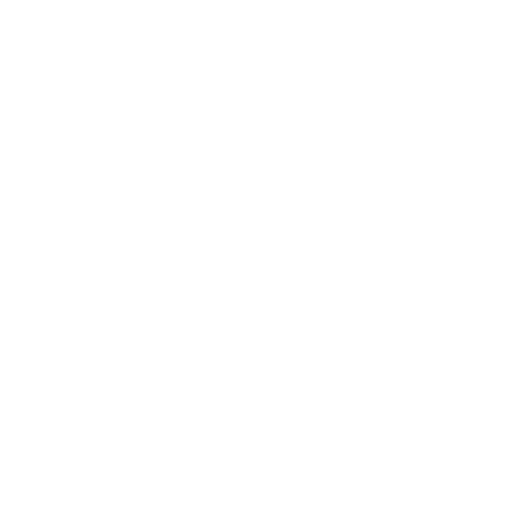
t = 0.00 s
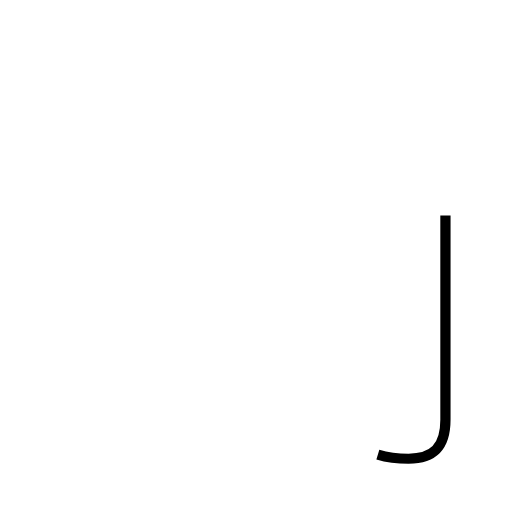
t = 0.87 s
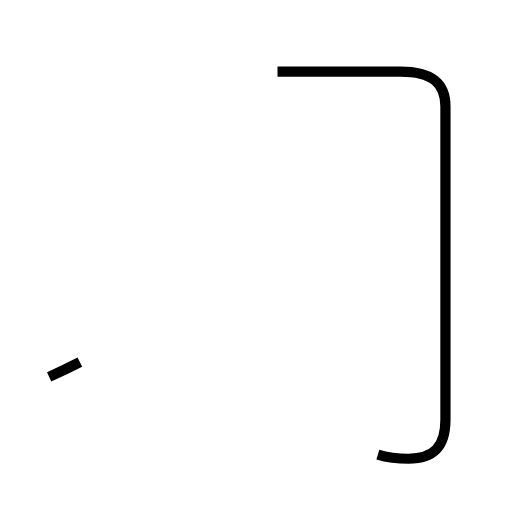
t = 1.84 s
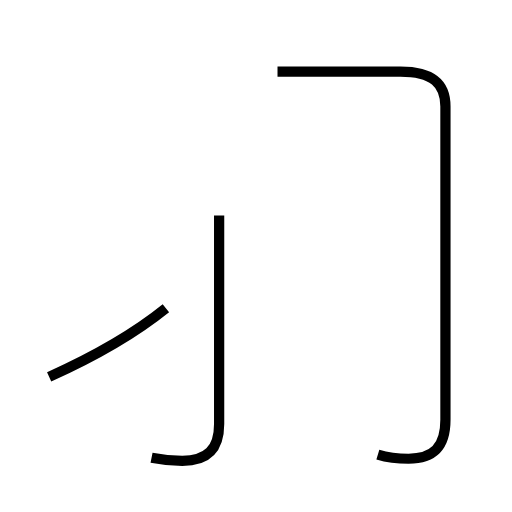
t = 3.02 s
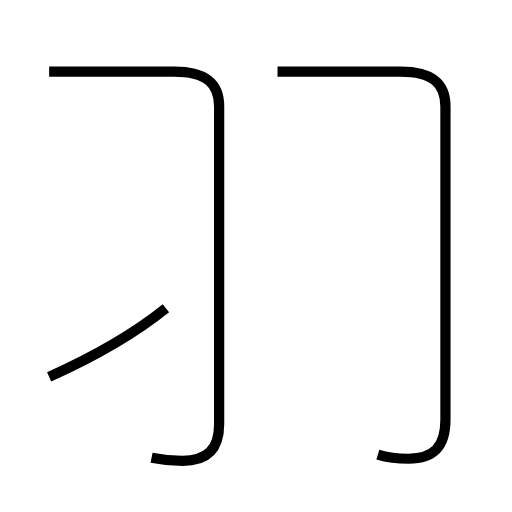
t = 3.89 s
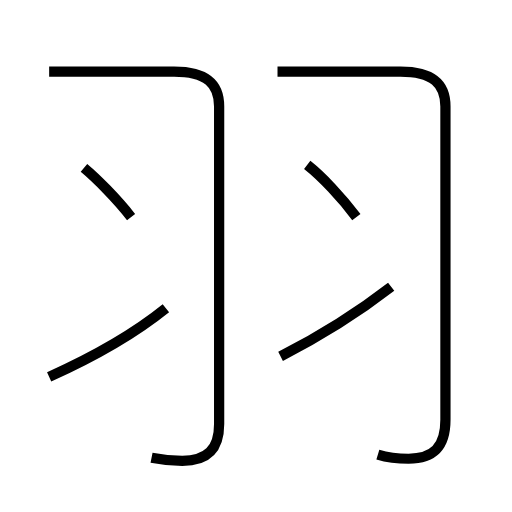
t = 4.69 s

The animated SVG that drew these frames (rendered in a browser with its animation timeline set to each time). Animation: 6 SMIL elements (animate=6); one cycle of 4.69 s.

<?xml version='1.0' encoding='utf-8'?>
<svg viewBox="0.0 -6.0 50.0 50.0" version="1.1" xmlns="http://www.w3.org/2000/svg"><rect x="-1000" y="-1000" width="2000" height="2000" stroke="white" fill="white" /><g style="fill:none;stroke:#000000;stroke-width:1"><path d="M 36.9 0.4 C 37.9 0.7 39.0 0.8 39.9 0.8 C 42.3 0.8 43.5 -0.3 43.5 -3.0 L 43.5 -33.6 C 43.5 -35.8 42.3 -37.0 39.1 -37.0 L 27.1 -37.0 " transform="translate(0.0 38.0)" stroke-dasharray="58.073168211773954" stroke-dashoffset="58.073168211773954"><animate attributeName="stroke-dashoffset" from="58.073168211773954" to="0" dur="1.7421950463532185s" begin="0s" fill="freeze" /></path><path d="M 4.8 -7.2 C 8.8 -9.0 13.1 -11.4 16.2 -13.9 " transform="translate(0.0 38.0)" stroke-dasharray="13.256014945864793" stroke-dashoffset="13.256014945864793"><animate attributeName="stroke-dashoffset" from="13.256014945864793" to="0" dur="0.3976804483759438s" begin="1.7421950463532185s" fill="freeze" /></path><path d="M 14.8 0.7 C 15.8 0.9 16.9 1.0 17.8 1.0 C 20.2 1.0 21.4 -0.1 21.4 -2.6 L 21.4 -33.6 C 21.4 -35.8 20.2 -37.0 17.0 -37.0 L 4.8 -37.0 " transform="translate(0.0 38.0)" stroke-dasharray="58.47739392919585" stroke-dashoffset="58.47739392919585"><animate attributeName="stroke-dashoffset" from="58.47739392919585" to="0" dur="1.7543218178758755s" begin="2.1398754947291625s" fill="freeze" /></path><path d="M 12.8 -22.8 C 11.4 -24.6 9.4 -26.6 8.2 -27.6 " transform="translate(0.0 38.0)" stroke-dasharray="6.658413114123264" stroke-dashoffset="6.658413114123264"><animate attributeName="stroke-dashoffset" from="6.658413114123264" to="0" dur="0.1997523934236979s" begin="3.894197312605038s" fill="freeze" /></path><path d="M 27.4 -9.2 C 31.1 -11.1 35.1 -13.6 38.2 -16.0 " transform="translate(0.0 38.0)" stroke-dasharray="12.779026677336207" stroke-dashoffset="12.779026677336207"><animate attributeName="stroke-dashoffset" from="12.779026677336207" to="0" dur="0.3833708003200862s" begin="4.093949706028736s" fill="freeze" /></path><path d="M 34.8 -22.8 C 33.4 -24.7 31.4 -26.8 30.0 -27.9" transform="translate(0.0 38.0)" stroke-dasharray="7.020623219934891" stroke-dashoffset="7.020623219934891"><animate attributeName="stroke-dashoffset" from="7.020623219934891" to="0" dur="0.21061869659804672s" begin="4.477320506348822s" fill="freeze" /></path></g></svg>
